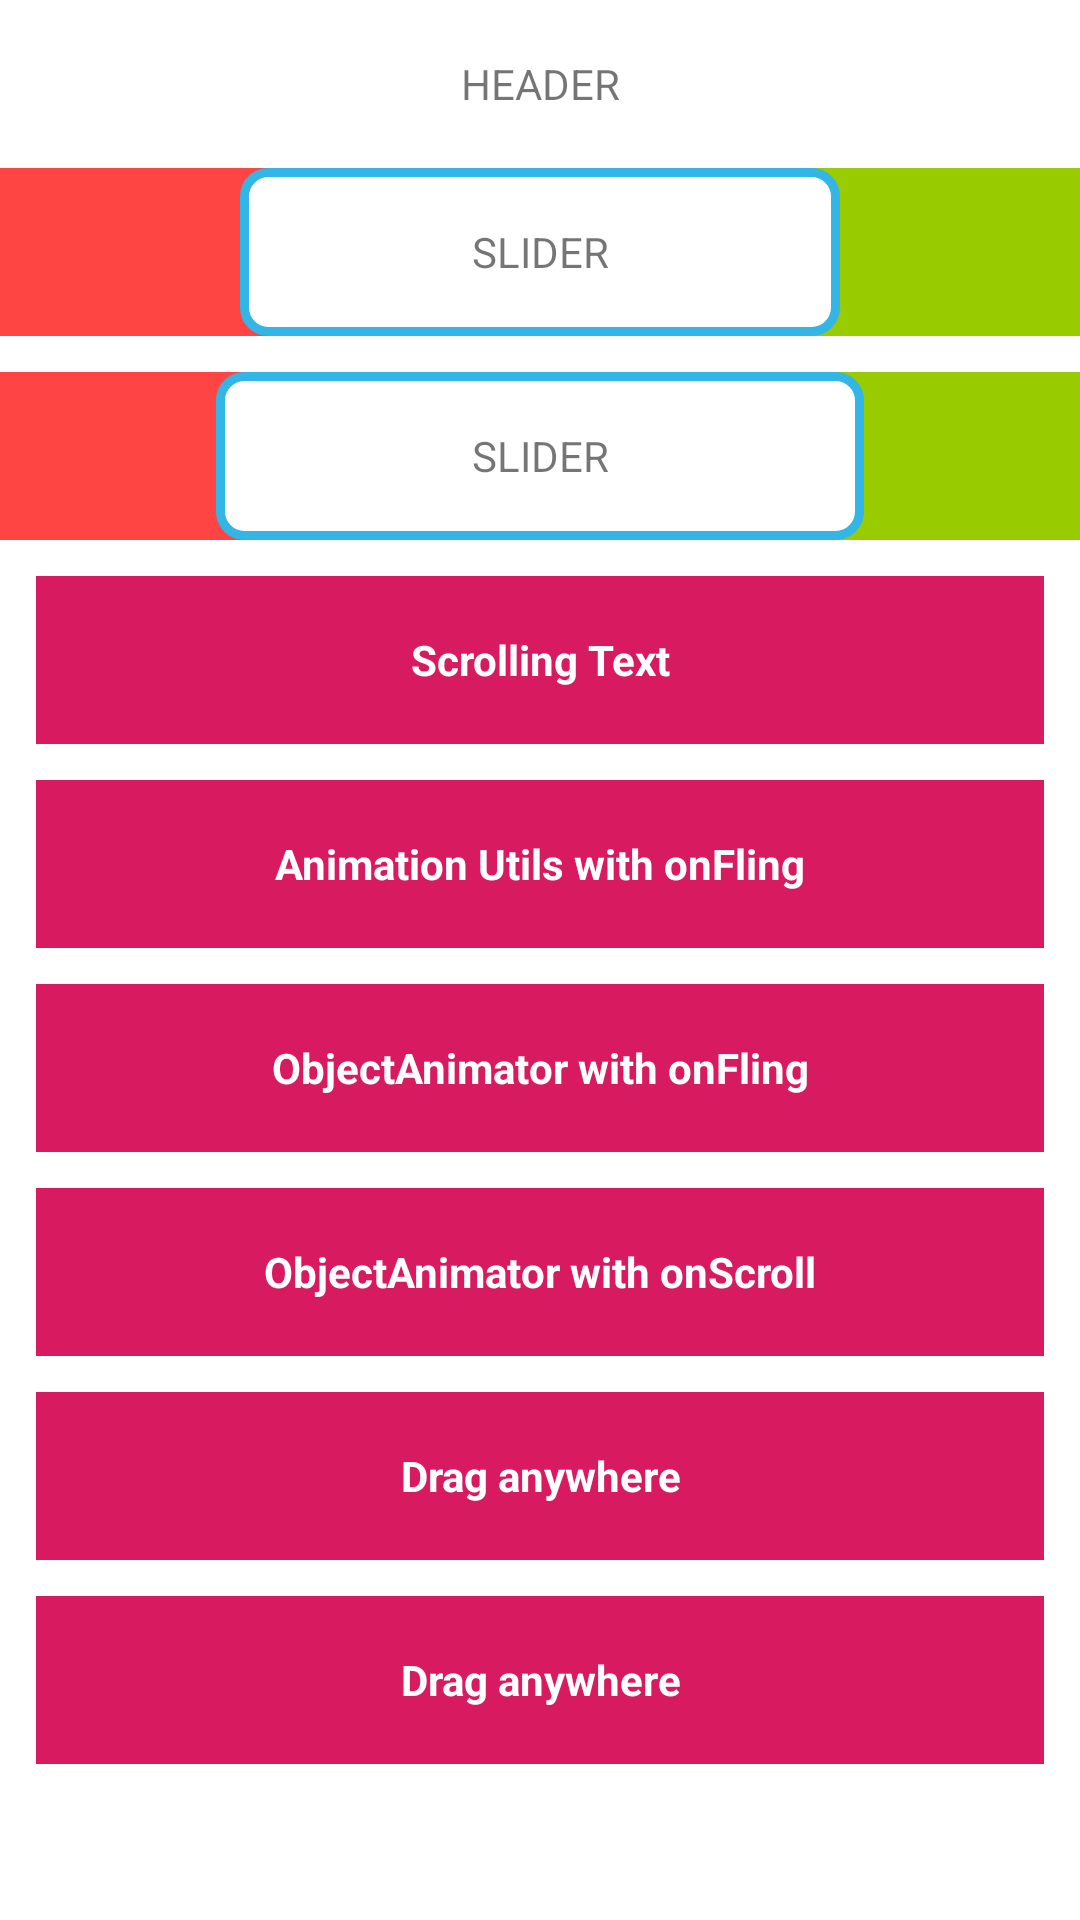

Reconstruct the res/layout file that produces this screen, plus the resources it refers to.
<!-- AndroidManifest.xml: application theme AppTheme -->
<!-- res/layout/activity_magic_row.xml -->
<?xml version="1.0" encoding="utf-8"?>
<LinearLayout xmlns:android="http://schemas.android.com/apk/res/android"
    xmlns:app="http://schemas.android.com/apk/res-auto"
    xmlns:tools="http://schemas.android.com/tools"
    android:layout_width="match_parent"
    android:layout_height="match_parent"
    android:orientation="vertical"
    tools:context=".magicrow.MagicRowActivity">

    <TextView
        android:layout_width="match_parent"
        android:layout_height="?attr/actionBarSize"
        android:layout_gravity="center"
        android:gravity="center"
        android:text="HEADER" />

    <androidx.constraintlayout.motion.widget.MotionLayout
        android:id="@+id/motion_layout_1"
        android:layout_width="match_parent"
        android:layout_height="?attr/actionBarSize"
        app:layoutDescription="@xml/scene_magicrow_1">

        <LinearLayout
            android:id="@+id/background_view1"
            android:layout_width="match_parent"
            android:layout_height="match_parent"
            android:orientation="horizontal"
            app:layout_constraintBottom_toBottomOf="parent"
            app:layout_constraintEnd_toEndOf="parent"
            app:layout_constraintStart_toStartOf="parent"
            app:layout_constraintTop_toTopOf="parent">

            <View
                android:id="@+id/view_left1"
                android:layout_width="0dp"
                android:layout_height="match_parent"
                android:layout_weight="1"
                android:background="@android:color/holo_red_light" />

            <View
                android:id="@+id/view_right1"
                android:layout_width="0dp"
                android:layout_height="match_parent"
                android:layout_weight="1"
                android:background="@android:color/holo_green_light" />
        </LinearLayout>

        <TextView
            android:id="@+id/slider_view1"
            android:layout_width="10dp"
            android:layout_height="10dp"
            android:layout_gravity="center"
            android:background="@drawable/background_slider"
            android:gravity="center"
            android:text="SLIDER" />

    </androidx.constraintlayout.motion.widget.MotionLayout>

    <Space
        android:layout_width="match_parent"
        android:layout_height="12dp" />

    <androidx.constraintlayout.motion.widget.MotionLayout
        android:id="@+id/motion_layout_2"
        android:layout_width="match_parent"
        android:layout_height="?attr/actionBarSize"
        app:layoutDescription="@xml/scene_magicrow_2">

        <LinearLayout
            android:id="@+id/background_view"
            android:layout_width="match_parent"
            android:layout_height="match_parent"
            android:orientation="horizontal"
            app:layout_constraintBottom_toBottomOf="parent"
            app:layout_constraintEnd_toEndOf="parent"
            app:layout_constraintStart_toStartOf="parent"
            app:layout_constraintTop_toTopOf="parent">

            <View
                android:id="@+id/view_left2"
                android:layout_width="0dp"
                android:layout_height="match_parent"
                android:layout_weight="1"
                android:background="@android:color/holo_red_light" />

            <View
                android:id="@+id/view_right2"
                android:layout_width="0dp"
                android:layout_height="match_parent"
                android:layout_weight="1"
                android:background="@android:color/holo_green_light" />
        </LinearLayout>

        <TextView
            android:id="@+id/slider_view2"
            android:layout_width="10dp"
            android:layout_height="10dp"
            android:layout_gravity="center"
            android:background="@drawable/background_slider"
            android:gravity="center"
            android:text="SLIDER" />


    </androidx.constraintlayout.motion.widget.MotionLayout>

    <Space
        android:layout_width="match_parent"
        android:layout_height="12dp" />

    <TextView
        android:id="@+id/text_scroller"
        android:layout_width="match_parent"
        android:layout_height="?attr/actionBarSize"
        android:layout_gravity="center"
        android:layout_marginStart="12sp"
        android:layout_marginEnd="12sp"
        android:background="@color/colorAccent"
        android:gravity="center"
        android:padding="8dp"
        android:text="Scrolling Text"
        android:textColor="@android:color/white"
        android:textStyle="bold" />

    <Space
        android:layout_width="match_parent"
        android:layout_height="12dp" />

    <FrameLayout
        android:layout_width="match_parent"
        android:layout_height="?attr/actionBarSize"
        android:layout_marginStart="12sp"
        android:layout_marginEnd="12sp">

        <LinearLayout
            android:layout_width="match_parent"
            android:layout_height="match_parent"
            android:orientation="horizontal">

            <View
                android:layout_width="0dp"
                android:layout_height="match_parent"
                android:layout_weight="1"
                android:background="@android:color/holo_red_light" />

            <View
                android:layout_width="0dp"
                android:layout_height="match_parent"
                android:layout_weight="1"
                android:background="@android:color/holo_green_light" />
        </LinearLayout>

        <TextView
            android:id="@+id/text_slider_1"
            android:layout_width="match_parent"
            android:layout_height="?attr/actionBarSize"
            android:layout_gravity="center"
            android:background="@color/colorAccent"
            android:gravity="center"
            android:padding="8dp"
            android:text="Animation Utils with onFling"
            android:textColor="@android:color/white"
            android:textStyle="bold" />
    </FrameLayout>

    <Space
        android:layout_width="match_parent"
        android:layout_height="12dp" />

    <FrameLayout
        android:layout_width="match_parent"
        android:layout_height="?attr/actionBarSize"
        android:layout_marginStart="12sp"
        android:layout_marginEnd="12sp">

        <LinearLayout
            android:layout_width="match_parent"
            android:layout_height="match_parent"
            android:orientation="horizontal">

            <View
                android:layout_width="0dp"
                android:layout_height="match_parent"
                android:layout_weight="1"
                android:background="@android:color/holo_red_light" />

            <View
                android:layout_width="0dp"
                android:layout_height="match_parent"
                android:layout_weight="1"
                android:background="@android:color/holo_green_light" />
        </LinearLayout>

        <TextView
            android:id="@+id/text_slider_2"
            android:layout_width="match_parent"
            android:layout_height="?attr/actionBarSize"
            android:layout_gravity="center"
            android:background="@color/colorAccent"
            android:gravity="center"
            android:padding="8dp"
            android:text="ObjectAnimator with onFling"
            android:textColor="@android:color/white"
            android:textStyle="bold" />
    </FrameLayout>

    <Space
        android:layout_width="match_parent"
        android:layout_height="12dp" />

    <FrameLayout
        android:layout_width="match_parent"
        android:layout_height="?attr/actionBarSize"
        android:layout_marginStart="12sp"
        android:layout_marginEnd="12sp">

        <LinearLayout
            android:layout_width="match_parent"
            android:layout_height="match_parent"
            android:orientation="horizontal">

            <View
                android:layout_width="0dp"
                android:layout_height="match_parent"
                android:layout_weight="1"
                android:background="@android:color/holo_red_light" />

            <View
                android:layout_width="0dp"
                android:layout_height="match_parent"
                android:layout_weight="1"
                android:background="@android:color/holo_green_light" />
        </LinearLayout>

        <TextView
            android:id="@+id/text_slider_3"
            android:layout_width="match_parent"
            android:layout_height="?attr/actionBarSize"
            android:layout_gravity="center"
            android:background="@color/colorAccent"
            android:gravity="center"
            android:padding="8dp"
            android:text="ObjectAnimator with onScroll"
            android:textColor="@android:color/white"
            android:textStyle="bold" />
    </FrameLayout>


    <Space
        android:layout_width="match_parent"
        android:layout_height="12dp" />

    <FrameLayout
        android:layout_width="match_parent"
        android:layout_height="?attr/actionBarSize"
        android:layout_marginStart="12sp"
        android:layout_marginEnd="12sp">

        <LinearLayout
            android:layout_width="match_parent"
            android:layout_height="match_parent"
            android:orientation="horizontal">

            <View
                android:layout_width="0dp"
                android:layout_height="match_parent"
                android:layout_weight="1"
                android:background="@android:color/holo_red_light" />

            <View
                android:layout_width="0dp"
                android:layout_height="match_parent"
                android:layout_weight="1"
                android:background="@android:color/holo_green_light" />
        </LinearLayout>

        <TextView
            android:id="@+id/text_slider_4"
            android:layout_width="match_parent"
            android:layout_height="?attr/actionBarSize"
            android:layout_gravity="center"
            android:background="@color/colorAccent"
            android:gravity="center"
            android:padding="8dp"
            android:text="Drag anywhere"
            android:textColor="@android:color/white"
            android:textStyle="bold" />
    </FrameLayout>

    <Space
        android:layout_width="match_parent"
        android:layout_height="12dp" />

    <FrameLayout
        android:layout_width="match_parent"
        android:layout_height="?attr/actionBarSize"
        android:layout_marginStart="12sp"
        android:layout_marginEnd="12sp">

        <LinearLayout
            android:layout_width="match_parent"
            android:layout_height="match_parent"
            android:orientation="horizontal">

            <View
                android:layout_width="0dp"
                android:layout_height="match_parent"
                android:layout_weight="1"
                android:background="@android:color/holo_red_light" />

            <View
                android:layout_width="0dp"
                android:layout_height="match_parent"
                android:layout_weight="1"
                android:background="@android:color/holo_green_light" />
        </LinearLayout>

        <TextView
            android:id="@+id/text_slider_5"
            android:layout_width="match_parent"
            android:layout_height="?attr/actionBarSize"
            android:layout_gravity="center"
            android:background="@color/colorAccent"
            android:gravity="center"
            android:padding="8dp"
            android:text="Drag anywhere"
            android:textColor="@android:color/white"
            android:textStyle="bold" />
    </FrameLayout>

</LinearLayout>
<!-- resources referenced by this layout -->
<resources>
  <color name="colorAccent">#D81B60</color>
  <!-- drawable background_slider (drawable) -->
  <?xml version="1.0" encoding="utf-8"?>
  <selector
      xmlns:android="http://schemas.android.com/apk/res/android">
      <item>
          <shape>
              <solid android:color="#FFFFFF"/>
              <corners android:radius="8.0dip" />
              <stroke
                  android:width="3dp"
                  android:color="@android:color/holo_blue_light" />
          </shape>
      </item>
  </selector>
  <style name="AppTheme" parent="Theme.MaterialComponents.Light.NoActionBar">
          
          <item name="colorPrimary">@color/colorPrimary</item>
          <item name="colorPrimaryDark">@color/colorPrimaryDark</item>
          <item name="colorAccent">@color/colorAccent</item>
      </style>
  <color name="colorPrimary">#008577</color>
  <color name="colorPrimaryDark">#00574B</color>
</resources>
